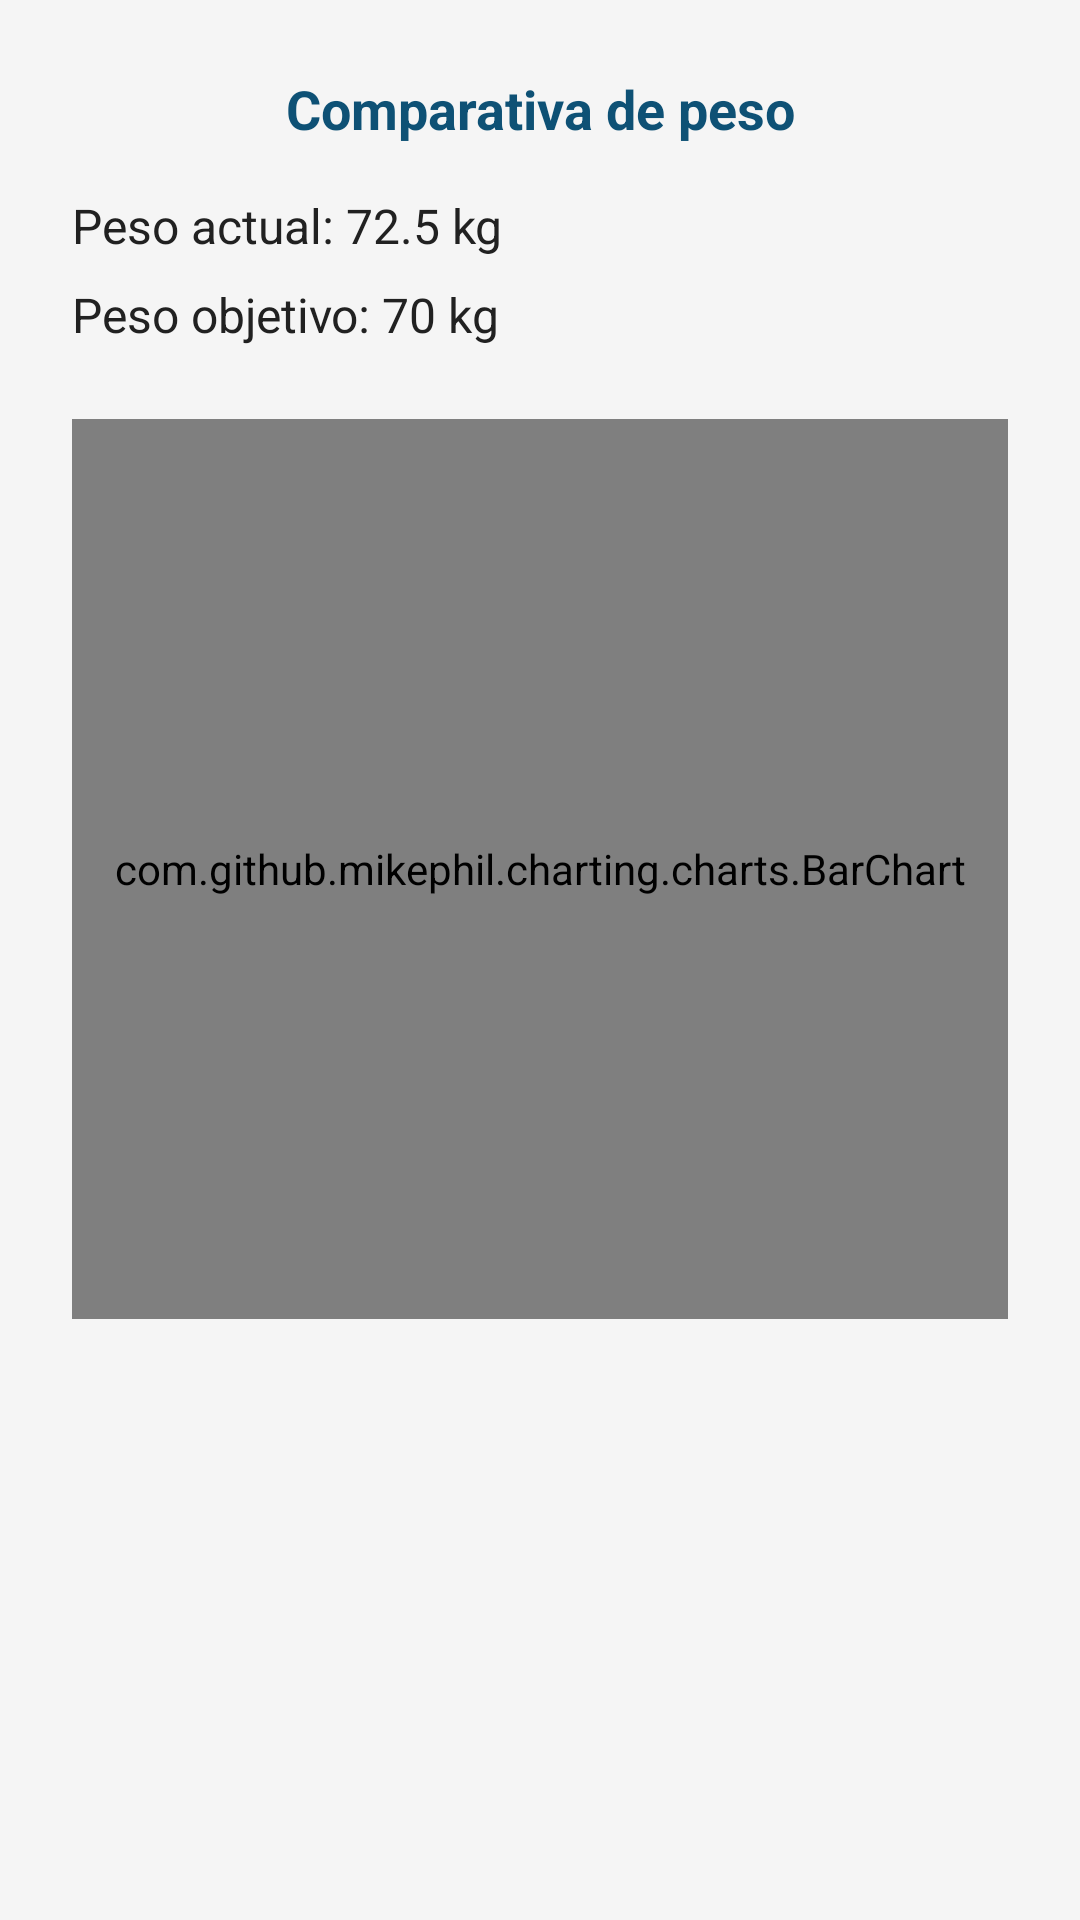

Here is an Android app screen rendered from its layout file. Give the layout XML and the strings, colors and styles it references.
<!-- AndroidManifest.xml: application theme Theme.GymModel -->
<!-- res/layout/fragment_weight_dialog.xml -->
<?xml version="1.0" encoding="utf-8"?>
<LinearLayout xmlns:android="http://schemas.android.com/apk/res/android"
    android:id="@+id/layoutDialog"
    android:layout_width="match_parent"
    android:layout_height="wrap_content"
    android:background="@drawable/bg_bottom_sheet"
    android:orientation="vertical"
    android:padding="@dimen/padding_big_24">

    <TextView
        android:id="@+id/tvTitulo"
        android:layout_width="match_parent"
        android:layout_height="wrap_content"
        android:text="@string/text_comparative"
        android:textAlignment="center"
        android:textColor="@color/color_primary"
        android:textSize="18sp"
        android:textStyle="bold"
        android:layout_marginBottom="@dimen/padding_normal_16" />

    <TextView
        android:id="@+id/tvPesoActualDialog"
        android:layout_width="match_parent"
        android:layout_height="wrap_content"
        android:text="@string/text_weight_actuality"
        android:textSize="16sp"
        android:textColor="@color/color_on_background"
        android:layout_marginBottom="@dimen/padding_big_small_8" />

    <TextView
        android:id="@+id/tvPesoObjetivoDialog"
        android:layout_width="match_parent"
        android:layout_height="wrap_content"
        android:text="@string/text_objective_weight"
        android:textSize="16sp"
        android:textColor="@color/color_on_background"
        android:layout_marginBottom="@dimen/padding_normal_16" />

    <com.github.mikephil.charting.charts.BarChart
        android:id="@+id/barChart"
        android:layout_width="match_parent"
        android:layout_height="@dimen/height_terms_300"
        android:layout_marginTop="@dimen/padding_big_small_8"
        android:layout_marginBottom="@dimen/padding_big_small_8" />
</LinearLayout>
<!-- resources referenced by this layout -->
<resources>
  <color name="color_on_background">#212121</color>
  <color name="color_primary">#0E5175</color>
  <dimen name="height_terms_300">300dp</dimen>
  <dimen name="padding_big_24">24dp</dimen>
  <dimen name="padding_big_small_8">8dp</dimen>
  <dimen name="padding_normal_16">16dp</dimen>
  <string name="text_comparative">Comparativa de peso</string>
  <string name="text_objective_weight">Peso objetivo: 70 kg</string>
  <string name="text_weight_actuality">Peso actual: 72.5 kg</string>
  <style name="Theme.GymModel" parent="Theme.MaterialComponents.DayNight.NoActionBar">
          <item name="colorPrimary">#0E5175</item>
          <item name="colorPrimaryVariant">#052656</item>
          <item name="colorAccent">#64B5F6</item>
  
          <item name="colorOnPrimary">#FFFFFF</item>
          <item name="colorOnBackground">#212121</item>
          <item name="android:colorBackground">#F5F5F5</item>
      </style>
</resources>
